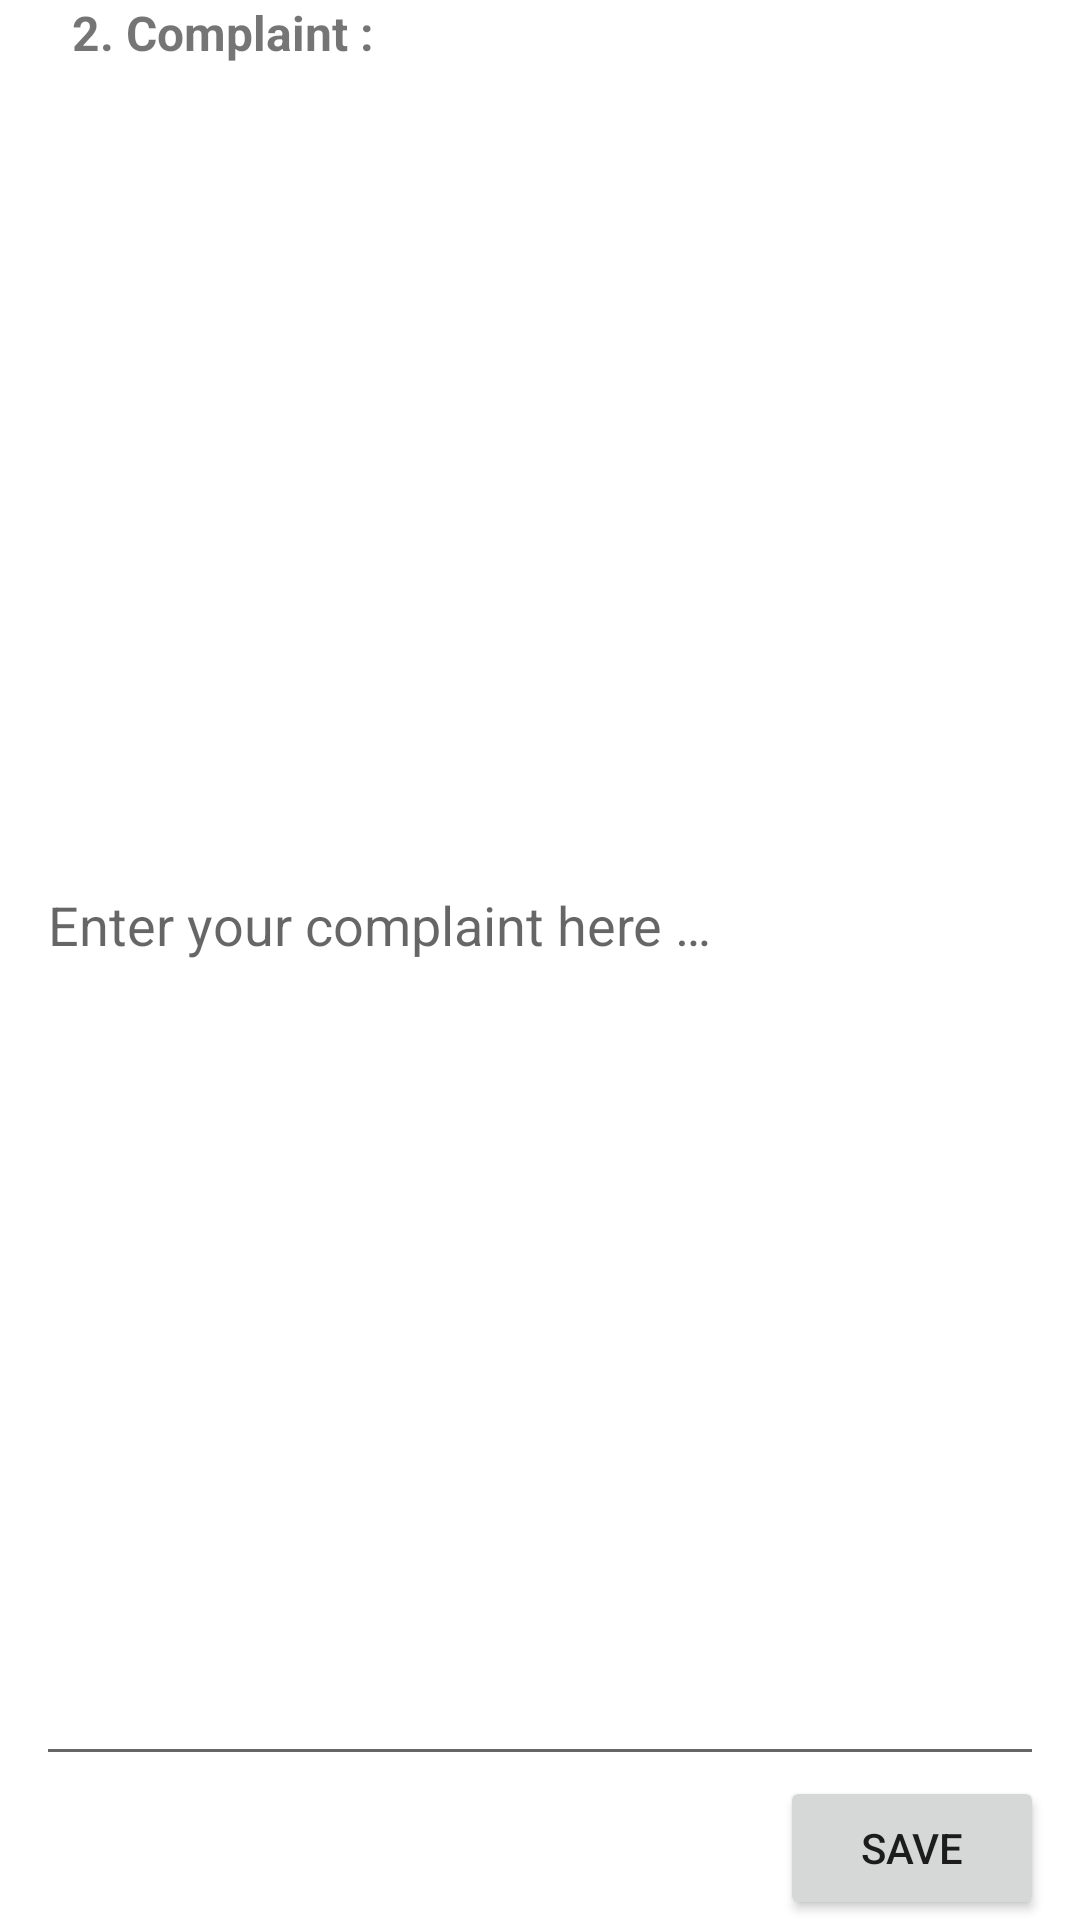

Here is an Android app screen rendered from its layout file. Give the layout XML and the strings, colors and styles it references.
<!-- AndroidManifest.xml: application theme AppTheme -->
<!-- res/layout/fragment_page2.xml -->
<?xml version="1.0" encoding="utf-8"?>
<FrameLayout xmlns:android="http://schemas.android.com/apk/res/android"
    xmlns:tools="http://schemas.android.com/tools"
    android:layout_width="match_parent"
    android:layout_height="match_parent"
    android:background="@color/colorWhite"
    tools:context=".FragmentPage2">

    <LinearLayout
        android:layout_width="match_parent"
        android:layout_height="match_parent"
        android:orientation="vertical"
        >

        <TextView
            android:layout_width="wrap_content"
            android:layout_height="wrap_content"
            android:text="@string/complaint_text"
            android:layout_marginStart="24dp"
            android:textSize="16sp"
            android:textStyle="bold"
            android:maxLines="1"
            />

        <EditText
            android:id="@+id/complainant"
            android:layout_width="match_parent"
            android:layout_height="0dp"
            android:layout_weight="1"
            android:layout_marginStart="12dp"
            android:layout_marginEnd="12dp"
            android:hint="@string/fir_complainant"
            android:inputType="textMultiLine"
            android:importantForAutofill="no"
            android:maxLines="8"
            />

        <Button
            android:id="@+id/saveButton"
            android:layout_width="wrap_content"
            android:layout_height="wrap_content"
            android:layout_gravity="end"
            android:text="@string/save"
            android:layout_marginEnd="12dp"
            />

    </LinearLayout>

</FrameLayout>
<!-- resources referenced by this layout -->
<resources>
  <color name="colorWhite">#fff</color>
  <string name="complaint_text">2. Complaint :</string>
  <string name="fir_complainant">Enter your complaint here …</string>
  <string name="save">Save</string>
  <style name="AppTheme" parent="Theme.MaterialComponents.Light">
          
          <item name="colorPrimary">@color/colorPrimary</item>
          <item name="colorOnPrimary">@color/colorWhite</item>
          <item name="colorPrimaryVariant">@color/colorPrimaryDark</item>
          <item name="colorOnPrimarySurface">@color/colorWhite</item>
          <item name="colorAccent">@color/colorAccent</item>
          <item name="colorOnSecondary">@color/colorWhite</item>
  
      </style>
  <color name="colorPrimary">#f44336</color>
  <color name="colorPrimaryDark">#D32F2F</color>
  <color name="colorAccent">#90caf9</color>
</resources>
